Run: headless pygame with SDL's dummy video driver; simulated clock (each Clock.tick advances the game by its frame time, no real sleeping); random seed 0; keys injected as events and as key.get_pressed() state; mouse plan: one left click at the window centre at the start of phase 2, then a move to the lower-right quarter at the start of phase 3.
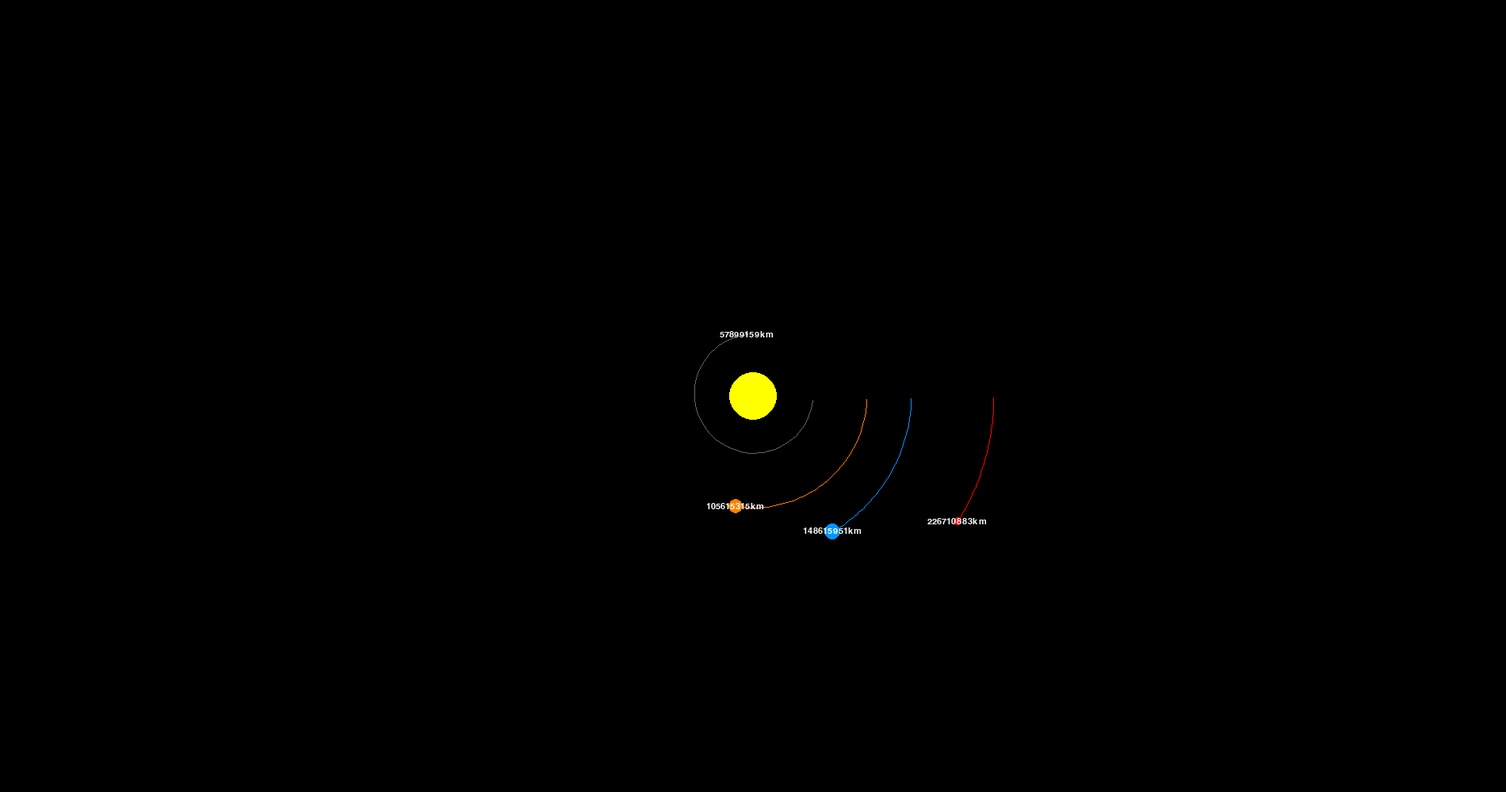
Frame 1 of 4 · flips 1–60 · no input
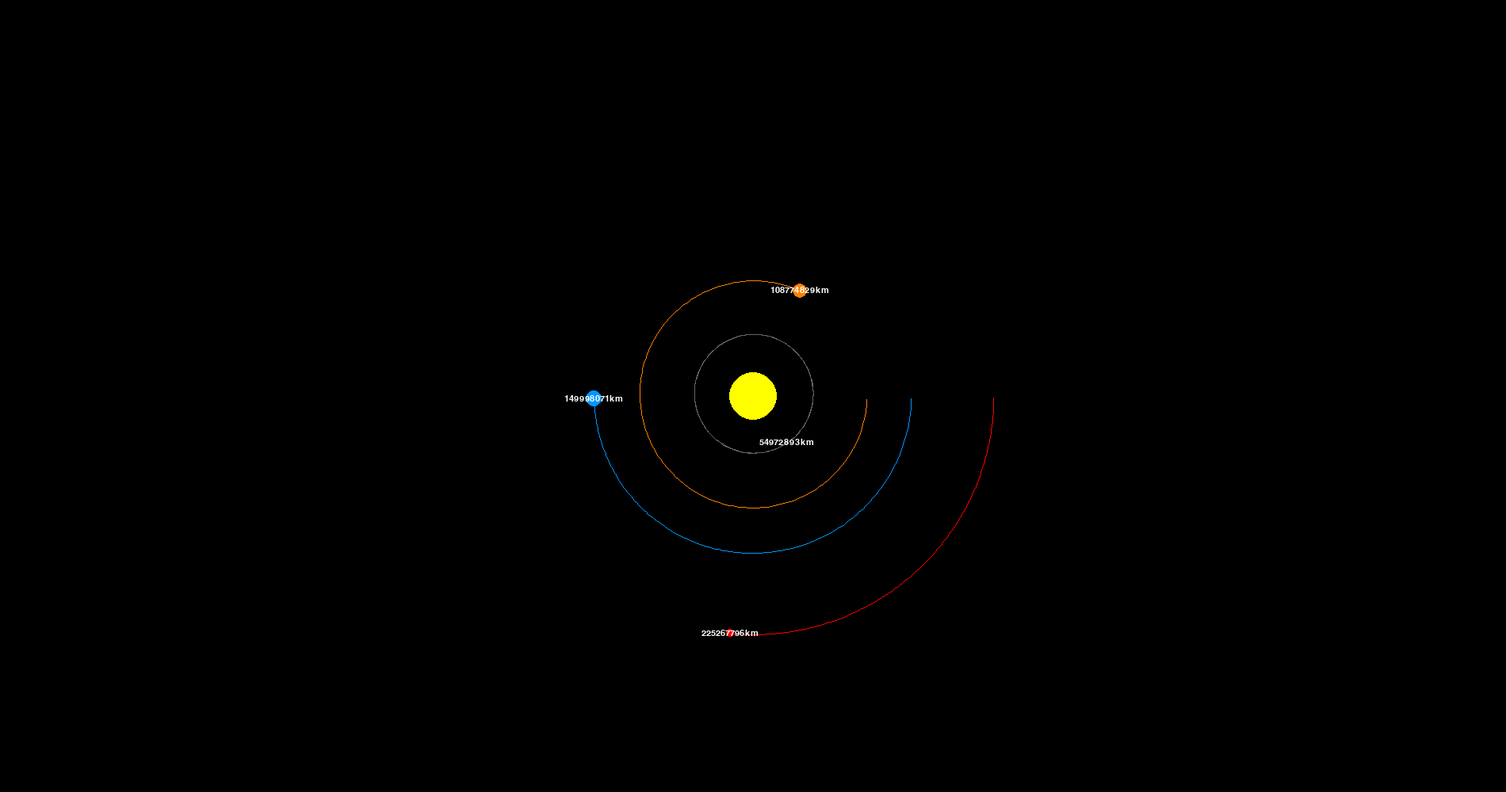
Frame 2 of 4 · flips 61–180 · clicked the window centre · tapped SPACE, RETURN · held RIGHT (→), D
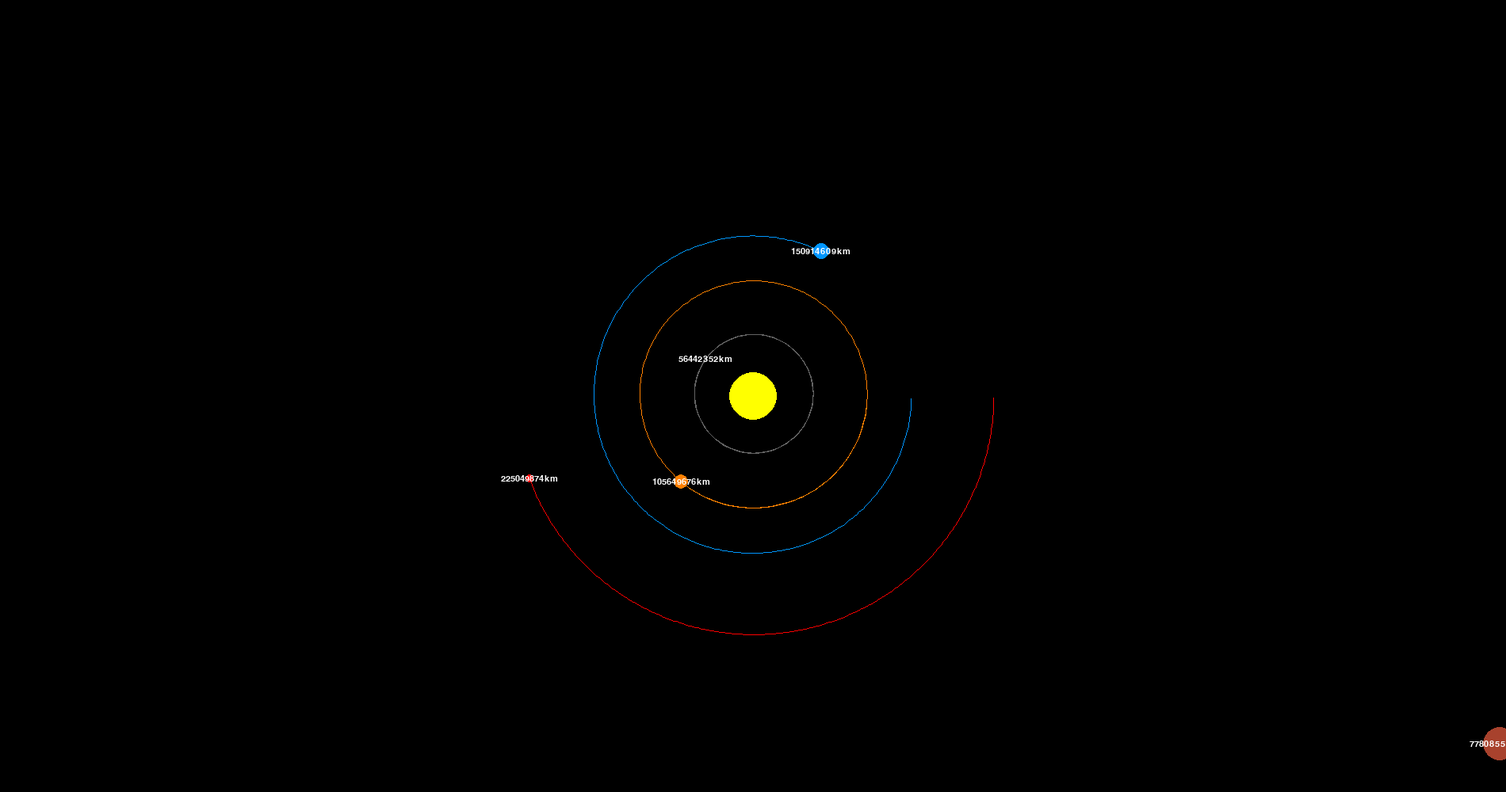
Frame 3 of 4 · flips 181–300 · moved the mouse to the lower-right quarter · held DOWN (↓), S
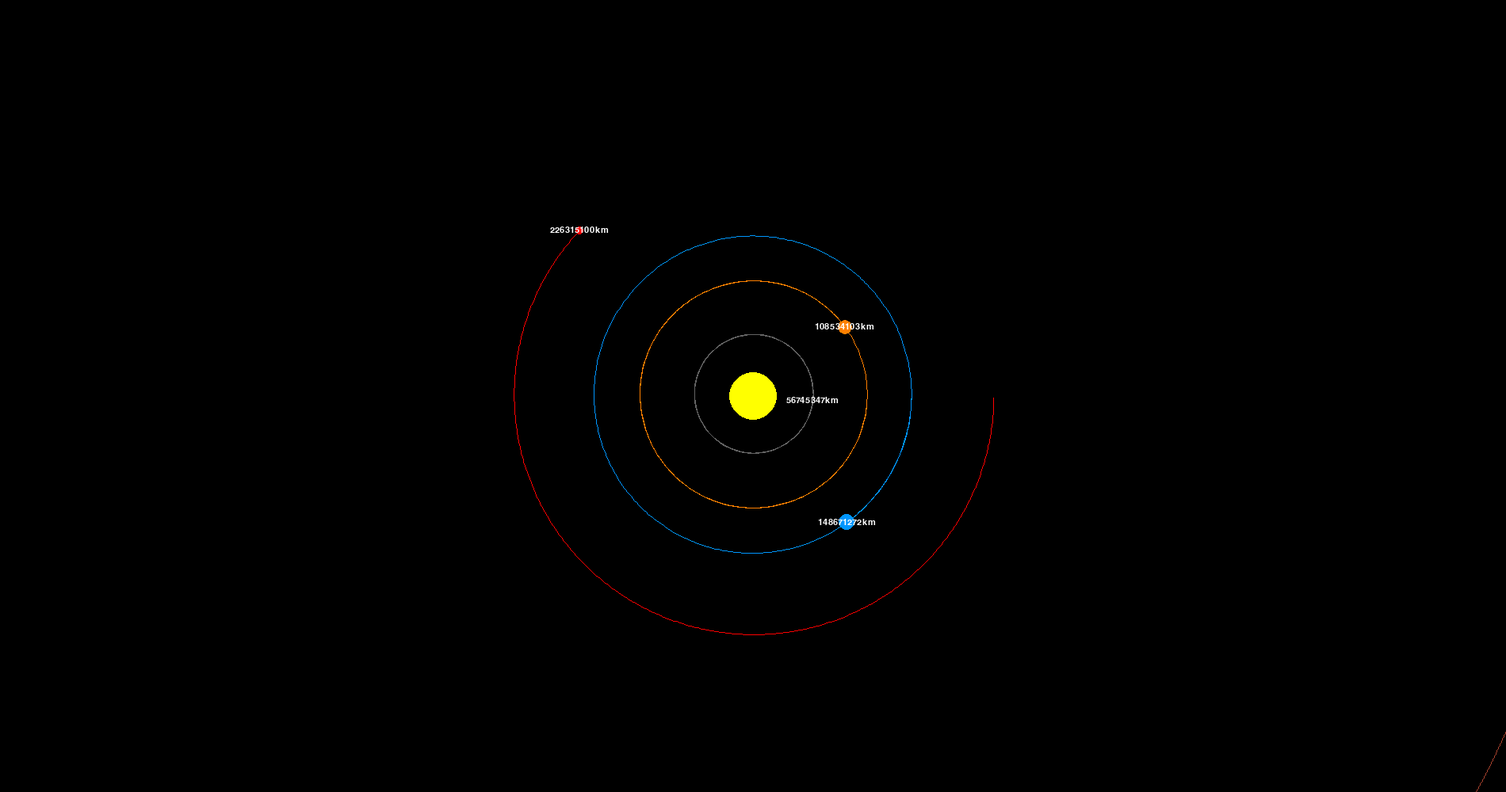
Frame 4 of 4 · flips 301–420 · held LEFT (←), A, UP (↑), W

The pygame program that drew these frames:

import pygame
import math

pygame.init()

WIDTH, HEIGHT = 1900, 1000
WIN = pygame.display.set_mode((WIDTH, HEIGHT))
pygame.display.set_caption("Solar system")

WHITE = (255, 255, 255)
YELLOW = (255, 255, 0)
LIGHT_BLUE = (0, 150, 255)
RED = (255, 0, 0)
GREY = (100, 100, 100)
ORANGE = (255, 128, 0)
BROWN = (150, 75, 0)
RE_BROWN = (168, 66, 45)
BLUE = (0, 0, 255)
VIOLET = (128, 0, 128)

FONT = pygame.font.SysFont("Arial", 16)

class Planet:
    AU = 149.6e6 * 1000
    G = 6.67e-11
    SCALE = 200 /AU # scale factor 100 PIXELS = 1 AU   
    TIMESTEP = 3600*24 # 1 day in seconds

    def __init__(self, x, y, radius, color, mass):
        self.x = x
        self.y = y
        self.radius = radius
        self.mass = mass
        self.color = color

        self.orbit = []
        self.sun = False
        self.distance_to_sun = 0

        self.x_vel = 0
        self.y_vel = 0
    
    def draw(self, win, scale, offset_x, offset_y):
        x = (self.x * scale) + WIDTH / 2 + offset_x
        y = (self.y * scale) + HEIGHT / 2 + offset_y

        if len(self.orbit) > 2:
            updated_points = []
            for point in self.orbit:
                point_x, point_y = point
                updated_x = (point_x * scale) + WIDTH / 2 + offset_x
                updated_y = (point_y * scale) + HEIGHT / 2 + offset_y
                updated_points.append((updated_x, updated_y))
            pygame.draw.lines(win, self.color, False, updated_points, 1)

        adjusted_radius = max(1, round(self.radius * scale / Planet.SCALE))
        if adjusted_radius > 0 and 0 <= x <= WIDTH and 0 <= y <= HEIGHT:  # Only draw if within screen bounds
            pygame.draw.circle(win, self.color, (int(x), int(y)), adjusted_radius)
        if not self.sun:
            distance_text = FONT.render(f"{round(self.distance_to_sun/1000)}km", 1, WHITE)
            win.blit(distance_text, (x - distance_text.get_width() / 2, y - distance_text.get_height() / 2))
    
    def attraction(self, other):
        other_x, other_y = other.x, other.y
        distance_x = other_x - self.x
        distance_y = other_y - self.y
        distance = math.sqrt(distance_x ** 2 + distance_y ** 2)

        if other.sun:
            self.distance_to_sun = distance

        force = self.G * other.mass * self.mass / distance ** 2
        theta = math.atan2(distance_y, distance_x)
        force_x = force * math.cos(theta)
        force_y = force * math.sin(theta)
        return force_x, force_y
    
    def update_positions(self, planets):
        total_force_x = total_force_y = 0
        for planet in planets:
            if self == planet:
                continue
            fx, fy = self.attraction(planet)
            total_force_x += fx
            total_force_y += fy
        self.x_vel += total_force_x / self.mass * self.TIMESTEP
        self.y_vel += total_force_y / self.mass * self.TIMESTEP
        self.x += self.x_vel * self.TIMESTEP
        self.y += self.y_vel * self.TIMESTEP
        self.orbit.append((self.x, self.y))
    
def main():
    run = True
    clock = pygame.time.Clock()
    scale = Planet.SCALE
    offset_x, offset_y = 0, 0
    min_scale = 0.1
    dragging = False
    last_mouse_pos = None

    sun = Planet(0, 0, 30, YELLOW, 1.98892 * 10**30)
    mercury = Planet(0.38 * Planet.AU, 0, 2, GREY, 3.302 * 10**23)
    mercury.y_vel = 47.9 * 1000
    venus = Planet(0.72 * Planet.AU, 0, 9, ORANGE, 4.867 * 10**24)
    venus.y_vel = 35 * 1000
    earth = Planet(Planet.AU, 0, 10, LIGHT_BLUE, 5.972 * 10**24)
    earth.y_vel = 29.8 * 1000
    mars = Planet(1.52 * Planet.AU, 0, 5, RED, 6.39 * 10**23)
    mars.y_vel = 24.1 * 1000
    jupiter = Planet(5.20 * Planet.AU, 0, 21, RE_BROWN, 1.898 * 10**27)
    jupiter.y_vel = 13.1 * 1000
    saturn = Planet(9.58 * Planet.AU, 0, 19, BROWN, 5.68 * 10**26)
    saturn.y_vel = 9.7 * 1000
    uranus = Planet(19.14 * Planet.AU, 0, 14, BLUE, 8.68 * 10**25)
    uranus.y_vel = 6.8 * 1000
    neptune = Planet(30.20 * Planet.AU, 0, 13, VIOLET, 1.02 * 10**26)
    neptune.y_vel = 5.4 * 1000
    sun.sun = True
    planets = [sun, mercury, venus, earth, mars, jupiter, saturn, uranus, neptune]

    while run:
        clock.tick(60)
        WIN.fill((0, 0, 0))
        for event in pygame.event.get():
            if event.type == pygame.QUIT:
                run = False
            elif event.type == pygame.MOUSEBUTTONDOWN:
                if event.button == 1:  # Left mouse button
                    dragging = True
                    last_mouse_pos = pygame.mouse.get_pos()
                elif event.button == 4:  # Scroll up to zoom in
                    scale *= 1.1
                elif event.button == 5:  # Scroll down to zoom out
                    scale /= 1.1
                    if scale < min_scale:  # Prevent scale from becoming too small
                        continue
            elif event.type == pygame.MOUSEBUTTONUP:
                if event.button == 1:  # Left mouse button
                    dragging = False
            elif event.type == pygame.MOUSEMOTION and dragging:
                mouse_x, mouse_y = pygame.mouse.get_pos()
                if last_mouse_pos is not None:
                    dx = mouse_x - last_mouse_pos[0]
                    dy = mouse_y - last_mouse_pos[1]
                    offset_x += dx
                    offset_y += dy
                last_mouse_pos = (mouse_x, mouse_y)
        
        for planet in planets:
            planet.update_positions(planets)
            planet.draw(WIN, scale, offset_x, offset_y)
        
        pygame.display.update()
    pygame.quit()

main()
